Run: headless pygame with SDL's dummy video driver; simulated clock (each Clock.tick advances the game by its frame time, no real sleeping); random seed 0; keys injected as events and as key.get_pressed() state; no mouse input; restart key R tapped at the start of phases 3 and 4.
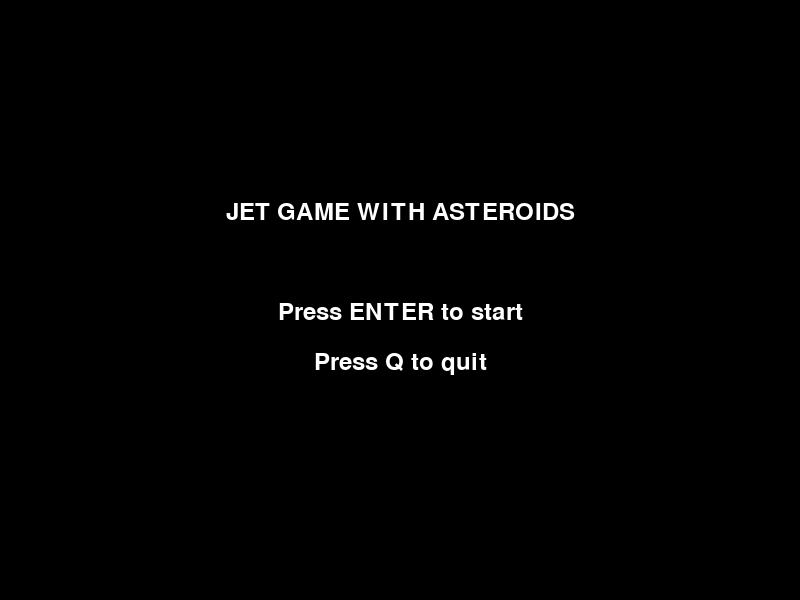
Frame 1 of 4 · flips 1–60 · no input
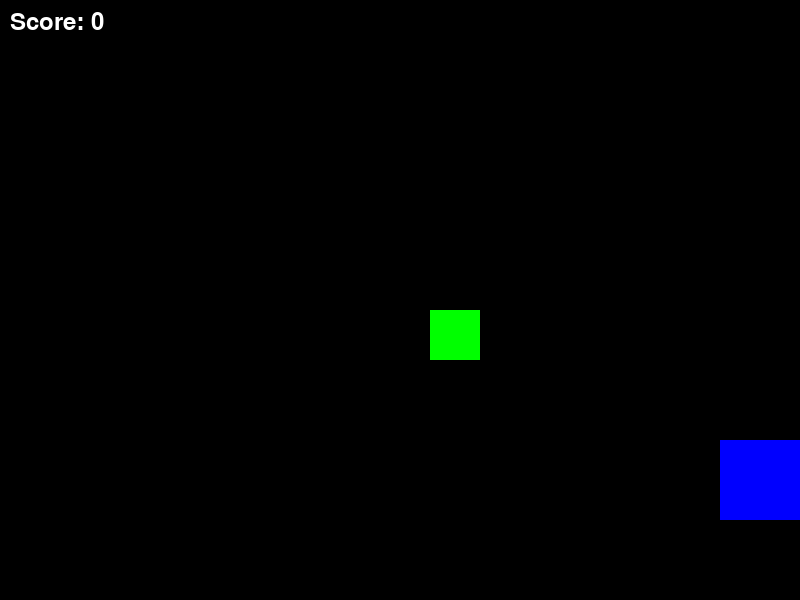
Frame 2 of 4 · flips 61–180 · tapped SPACE, RETURN · held RIGHT (→), D
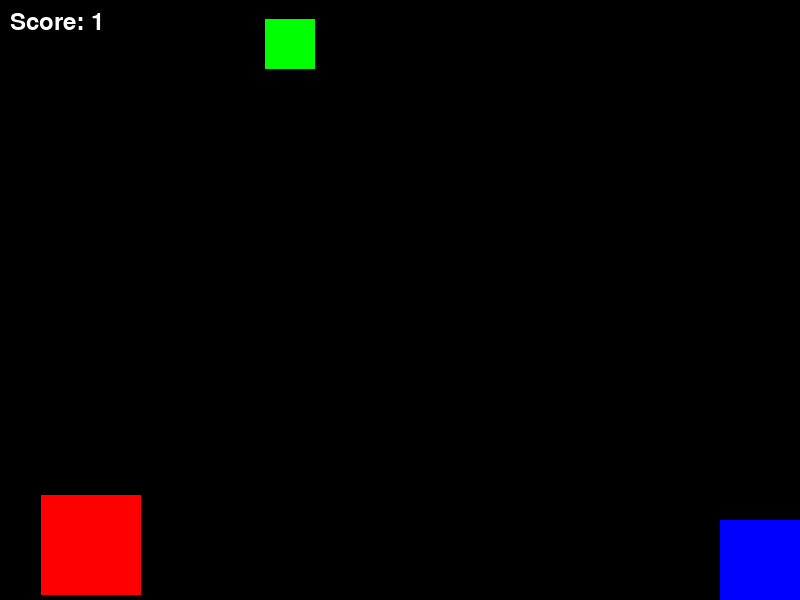
Frame 3 of 4 · flips 181–300 · tapped R · held DOWN (↓), S
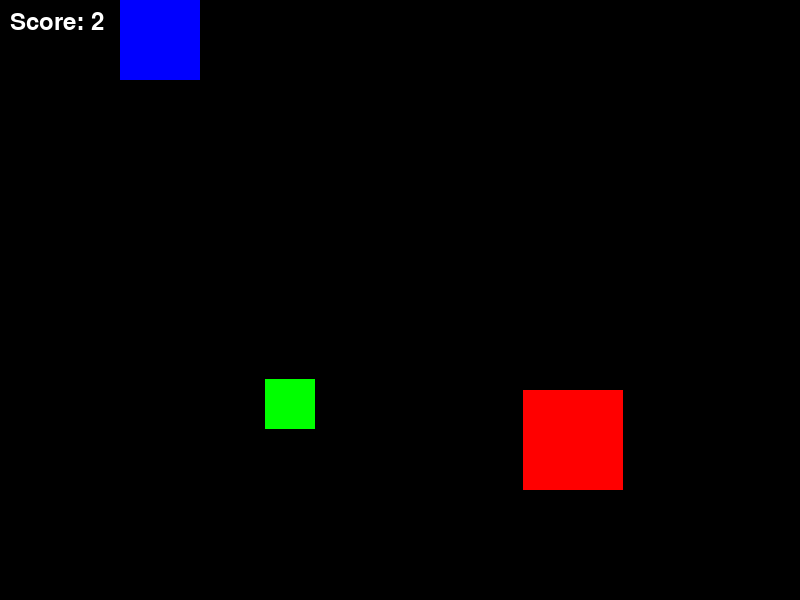
Frame 4 of 4 · flips 301–420 · tapped R · held LEFT (←), A, UP (↑), W

The pygame program that drew these frames:

import pygame
import random

# Initialize pygame and mixer
pygame.init()
pygame.mixer.init()

# Screen dimensions
WIDTH, HEIGHT = 800, 600
screen = pygame.display.set_mode((WIDTH, HEIGHT))
pygame.display.set_caption("Jet Game with Asteroids")

# Colors
WHITE = (255, 255, 255)
BLACK = (0, 0, 0)
BLUE = (0, 0, 255)        # Jet color
RED = (255, 0, 0)          # Asteroid color
GREEN = (0, 255, 0)        # Collectible color

# FPS and clock
FPS = 60
clock = pygame.time.Clock()

# Player settings (jet as a rectangle)
player_size = 80
player_pos = [WIDTH // 2, HEIGHT - 2 * player_size]
player_speed = 5

# Obstacle (asteroid) settings
asteroid_size = 100
obstacle_pos = [random.randint(0, WIDTH - asteroid_size), 0]
obstacle_speed = 5

# Collectible settings
collectible_size = 50
collectible_pos = [random.randint(0, WIDTH - collectible_size), -50]
collectible_speed = 3

# Score
score = 0
font = pygame.font.SysFont("monospace", 35)

# Game states
game_state = "menu"  # 'menu', 'playing', or 'game_over'

def detect_collision(player_pos, obstacle_pos):
    p_x, p_y = player_pos
    o_x, o_y = obstacle_pos

    if (p_x < o_x + asteroid_size and p_x + player_size > o_x) and (
            p_y < o_y + asteroid_size and p_y + player_size > o_y):
        return True
    return False

def detect_collectible_collision(player_pos, collectible_pos):
    p_x, p_y = player_pos
    c_x, c_y = collectible_pos

    if (p_x < c_x + collectible_size and p_x + player_size > c_x) and (
            p_y < c_y + collectible_size and p_y + player_size > c_y):
        return True
    return False

def main_menu():
    screen.fill(BLACK)
    title_text = font.render("JET GAME WITH ASTEROIDS", True, WHITE)
    start_text = font.render("Press ENTER to start", True, WHITE)
    quit_text = font.render("Press Q to quit", True, WHITE)

    screen.blit(title_text, (WIDTH // 2 - title_text.get_width() // 2, HEIGHT // 2 - 100))
    screen.blit(start_text, (WIDTH // 2 - start_text.get_width() // 2, HEIGHT // 2))
    screen.blit(quit_text, (WIDTH // 2 - quit_text.get_width() // 2, HEIGHT // 2 + 50))

    pygame.display.flip()

def game_over_screen(final_score):
    screen.fill(BLACK)
    game_over_text = font.render("GAME OVER", True, WHITE)
    score_text = font.render(f"Your score: {final_score}", True, WHITE)
    restart_text = font.render("Press R to restart", True, WHITE)
    quit_text = font.render("Press Q to quit", True, WHITE)

    screen.blit(game_over_text, (WIDTH // 2 - game_over_text.get_width() // 2, HEIGHT // 2 - 100))
    screen.blit(score_text, (WIDTH // 2 - score_text.get_width() // 2, HEIGHT // 2 - 50))
    screen.blit(restart_text, (WIDTH // 2 - restart_text.get_width() // 2, HEIGHT // 2))
    screen.blit(quit_text, (WIDTH // 2 - quit_text.get_width() // 2, HEIGHT // 2 + 50))

    pygame.display.flip()

# Game loop
while True:
    if game_state == "menu":
        main_menu()
        for event in pygame.event.get():
            if event.type == pygame.QUIT:
                pygame.quit()
                quit()
            if event.type == pygame.KEYDOWN:
                if event.key == pygame.K_RETURN:  # Start the game
                    game_state = "playing"
                if event.key == pygame.K_q:  # Quit the game
                    pygame.quit()
                    quit()

    elif game_state == "playing":
        for event in pygame.event.get():
            if event.type == pygame.QUIT:
                pygame.quit()
                quit()

        # Player movement
        keys = pygame.key.get_pressed()

        if keys[pygame.K_LEFT] and player_pos[0] > 0:
            player_pos[0] -= player_speed
        if keys[pygame.K_RIGHT] and player_pos[0] < WIDTH - player_size:
            player_pos[0] += player_speed
        if keys[pygame.K_UP] and player_pos[1] > 0:
            player_pos[1] -= player_speed
        if keys[pygame.K_DOWN] and player_pos[1] < HEIGHT - player_size:
            player_pos[1] += player_speed

        # Fill background
        screen.fill(BLACK)

        # Draw player (jet) as a rectangle
        pygame.draw.rect(screen, BLUE, (player_pos[0], player_pos[1], player_size, player_size))

        # Move obstacle (asteroid)
        obstacle_pos[1] += obstacle_speed
        if obstacle_pos[1] > HEIGHT:
            obstacle_pos[1] = 0 - asteroid_size  # Reset to the top
            obstacle_pos[0] = random.randint(0, WIDTH - asteroid_size)
            score += 1  # Increase score when the asteroid passes

        # Draw asteroid (obstacle) as a rectangle
        pygame.draw.rect(screen, RED, (obstacle_pos[0], obstacle_pos[1], asteroid_size, asteroid_size))

        # Check collision with asteroid
        if detect_collision(player_pos, obstacle_pos):
            game_state = "game_over"

        # Move collectible
        collectible_pos[1] += collectible_speed
        if collectible_pos[1] > HEIGHT:
            collectible_pos[1] = 0 - collectible_size  # Reset to the top
            collectible_pos[0] = random.randint(0, WIDTH - collectible_size)

        # Check collision with collectible
        if detect_collectible_collision(player_pos, collectible_pos):
            score += 5  # Increase score when collectible is collected
            collectible_pos[1] = 0 - collectible_size  # Reset collectible position
            collectible_pos[0] = random.randint(0, WIDTH - collectible_size)

        # Draw collectible as a rectangle
        pygame.draw.rect(screen, GREEN, (collectible_pos[0], collectible_pos[1], collectible_size, collectible_size))

        # Display the score
        score_text = font.render(f"Score: {score}", True, WHITE)
        screen.blit(score_text, (10, 10))

        # Update the display
        pygame.display.flip()

        # Frame rate
        clock.tick(FPS)

    elif game_state == "game_over":
        game_over_screen(score)
        for event in pygame.event.get():
            if event.type == pygame.QUIT:
                pygame.quit()
                quit()
            if event.type == pygame.KEYDOWN:
                if event.key == pygame.K_r:  # Restart the game
                    game_state = "playing"
                    score = 0  # Reset the score
                    player_pos = [WIDTH // 2, HEIGHT - 2 * player_size]  # Reset player position
                    collectible_pos = [random.randint(0, WIDTH - collectible_size), -50]
                if event.key == pygame.K_q:  # Quit the game
                    pygame.quit()
                    quit()
